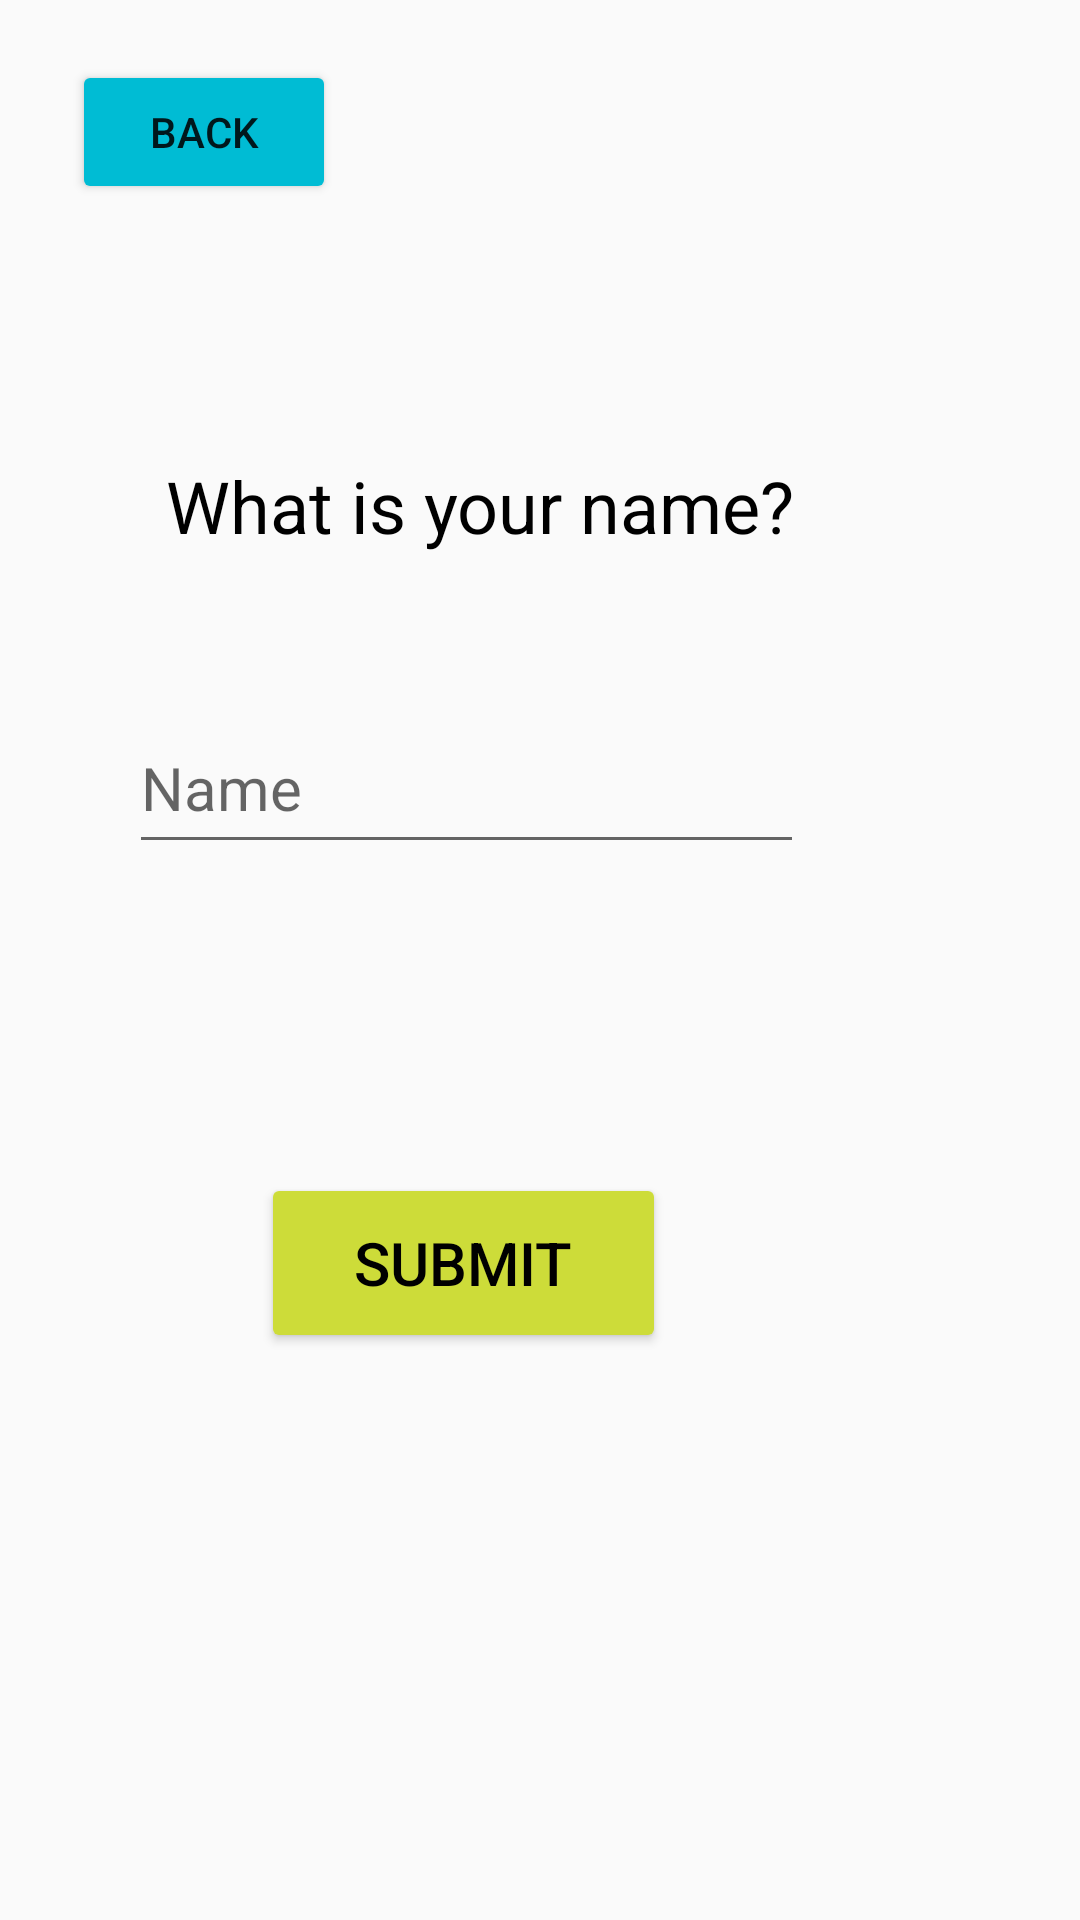

The Android layout XML behind this screen, and the referenced resources:
<!-- AndroidManifest.xml: application theme Theme.AppCompat.Light -->
<!-- res/layout/activity_main1.xml -->
<?xml version="1.0" encoding="utf-8"?>
<androidx.constraintlayout.widget.ConstraintLayout xmlns:android="http://schemas.android.com/apk/res/android"
    xmlns:app="http://schemas.android.com/apk/res-auto"
    xmlns:tools="http://schemas.android.com/tools"
    android:layout_width="match_parent"
    android:layout_height="match_parent"
    tools:context=".MainActivity1">

    <Button
        android:id="@+id/button4"
        android:layout_width="wrap_content"
        android:layout_height="wrap_content"
        android:layout_marginStart="24dp"
        android:layout_marginTop="20dp"
        android:backgroundTint="#00BCD4"
        android:text="@string/back"
        app:layout_constraintStart_toStartOf="parent"
        app:layout_constraintTop_toTopOf="parent" />

    <TextView
        android:id="@+id/textView"
        android:layout_width="274dp"
        android:layout_height="52dp"
        android:text="@string/what_is_your_name"
        android:textColor="#000000"
        android:textSize="24sp"
        app:layout_constraintBottom_toBottomOf="parent"
        app:layout_constraintEnd_toEndOf="parent"
        app:layout_constraintHorizontal_bias="0.642"
        app:layout_constraintStart_toStartOf="parent"
        app:layout_constraintTop_toTopOf="parent"
        app:layout_constraintVertical_bias="0.259"
        tools:ignore="TextSizeCheck" />

    <Button
        android:id="@+id/button"
        android:layout_width="135dp"
        android:layout_height="60dp"
        android:layout_marginStart="139dp"
        android:layout_marginEnd="138dp"
        android:layout_marginBottom="189dp"
        android:backgroundTint="#CDDC39"
        android:text="@string/submit"
        android:textColor="#000000"
        android:textSize="20sp"
        app:layout_constraintBottom_toBottomOf="parent"
        app:layout_constraintEnd_toEndOf="parent"
        app:layout_constraintHorizontal_bias="1.0"
        app:layout_constraintStart_toStartOf="parent" />

    <EditText
        android:id="@+id/editTextText"
        android:layout_width="225dp"
        android:layout_height="54dp"
        android:layout_marginTop="32dp"
        android:layout_marginEnd="92dp"
        android:layout_marginBottom="105dp"
        android:autofillHints="name"
        android:hint="@string/username"
        android:ems="10"
        android:inputType="text"
        android:textColor="#757272"
        android:textColorHighlight="#000000"
        android:textSize="20sp"
        app:layout_constraintBottom_toTopOf="@+id/button"
        app:layout_constraintEnd_toEndOf="parent"
        app:layout_constraintTop_toBottomOf="@+id/textView"
        app:layout_constraintVertical_bias="0.555"
        tools:ignore="LabelFor" />

</androidx.constraintlayout.widget.ConstraintLayout>
<!-- resources referenced by this layout -->
<resources>
  <string name="back">Back</string>
  <string name="submit">Submit</string>
  <string name="username">Name</string>
  <string name="what_is_your_name">What is your name?</string>
</resources>
